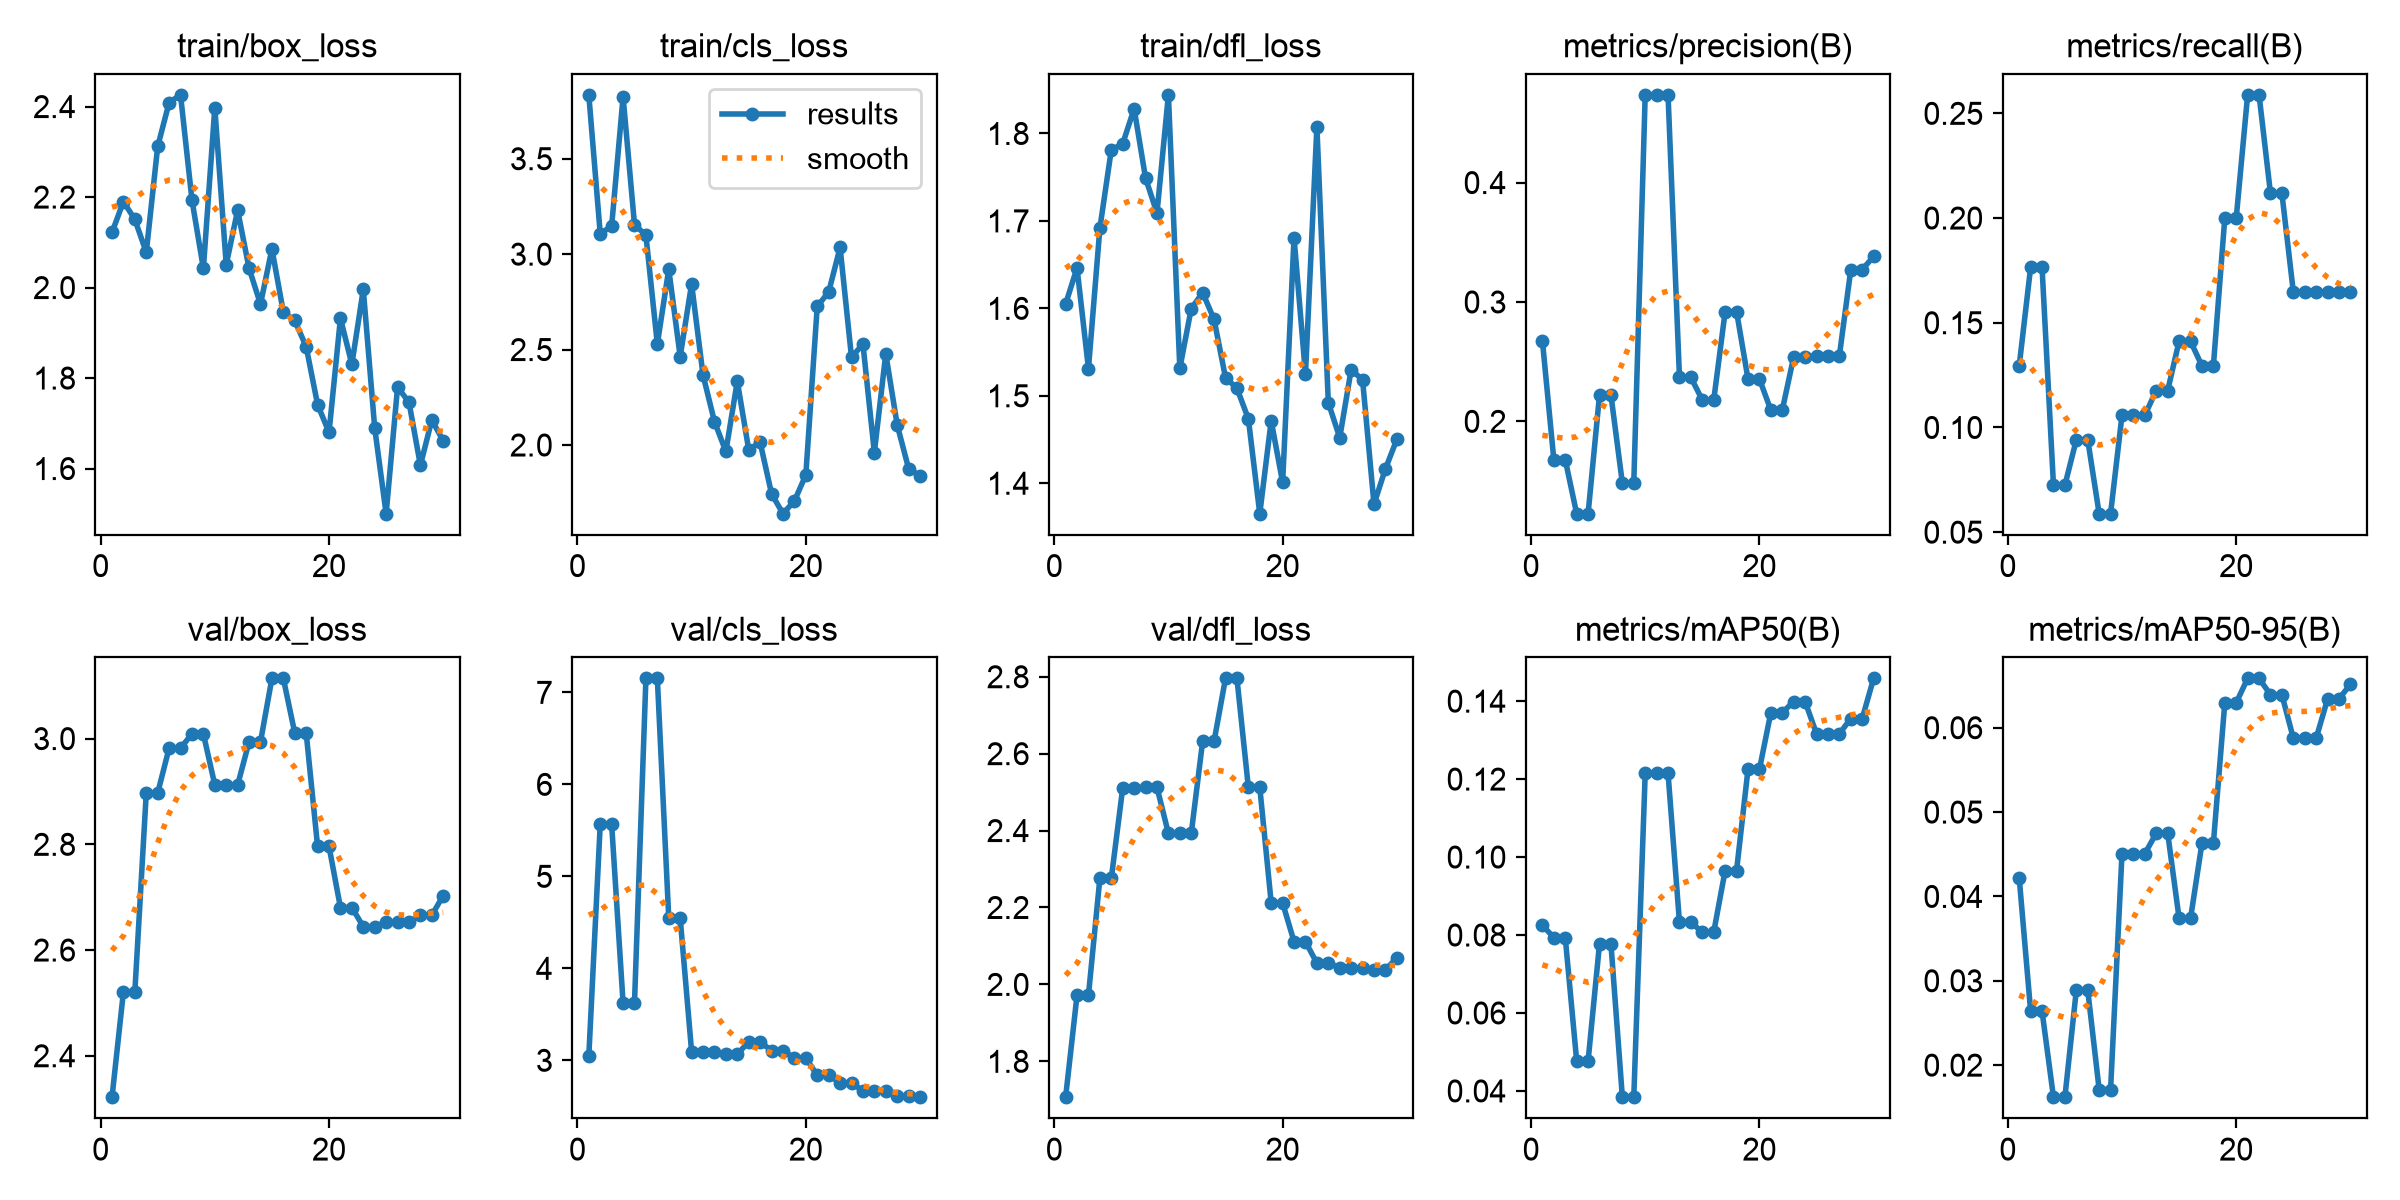

Source data for this figure (header and first rows):
epoch, time, train/box_loss, train/cls_loss, train/dfl_loss, metrics/precision(B), metrics/recall(B), metrics/mAP50(B), metrics/mAP50-95(B), val/box_loss, val/cls_loss, val/dfl_loss, lr/pg0, lr/pg1, lr/pg2
1, 99.64, 2.122, 3.834, 1.605, 0.2675, 0.1294, 0.08248, 0.0422, 2.322, 3.046, 1.707, 0.0005714, 0.0005714, 0.0005714
2, 123.9, 2.19, 3.107, 1.646, 0.1679, 0.1765, 0.07935, 0.0264, 2.521, 5.566, 1.972, 0.001197, 0.001197, 0.001197
3, 142.2, 2.151, 3.147, 1.531, 0.1679, 0.1765, 0.07935, 0.0264, 2.521, 5.566, 1.972, 0.001779, 0.001779, 0.001779
4, 162.4, 2.078, 3.824, 1.692, 0.1227, 0.07241, 0.04769, 0.0162, 2.897, 3.624, 2.276, 0.001802, 0.001802, 0.001802
5, 179.1, 2.312, 3.155, 1.781, 0.1227, 0.07241, 0.04769, 0.0162, 2.897, 3.624, 2.276, 0.001736, 0.001736, 0.001736
6, 196.9, 2.409, 3.099, 1.788, 0.2221, 0.09412, 0.07772, 0.02889, 2.982, 7.152, 2.511, 0.00167, 0.00167, 0.00167
7, 211.9, 2.426, 2.529, 1.828, 0.2221, 0.09412, 0.07772, 0.02889, 2.982, 7.152, 2.511, 0.001604, 0.001604, 0.001604
8, 231.6, 2.194, 2.921, 1.749, 0.1483, 0.05882, 0.03839, 0.0171, 3.009, 4.547, 2.512, 0.001538, 0.001538, 0.001538
9, 247.8, 2.042, 2.464, 1.709, 0.1483, 0.05882, 0.03839, 0.0171, 3.009, 4.547, 2.512, 0.001472, 0.001472, 0.001472
10, 265.5, 2.397, 2.844, 1.844, 0.4734, 0.1059, 0.1215, 0.04506, 2.912, 3.094, 2.393, 0.001406, 0.001406, 0.001406
11, 281.4, 2.051, 2.367, 1.531, 0.4734, 0.1059, 0.1215, 0.04506, 2.912, 3.094, 2.393, 0.00134, 0.00134, 0.00134
12, 299.5, 2.171, 2.123, 1.6, 0.4734, 0.1059, 0.1215, 0.04506, 2.912, 3.094, 2.393, 0.001274, 0.001274, 0.001274
13, 318.3, 2.042, 1.966, 1.618, 0.2369, 0.1177, 0.08324, 0.0475, 2.994, 3.068, 2.633, 0.001208, 0.001208, 0.001208
14, 332.8, 1.963, 2.334, 1.587, 0.2369, 0.1177, 0.08324, 0.0475, 2.994, 3.068, 2.633, 0.001142, 0.001142, 0.001142
15, 348, 2.086, 1.976, 1.521, 0.2179, 0.1412, 0.08074, 0.03739, 3.114, 3.199, 2.796, 0.001076, 0.001076, 0.001076
16, 363.1, 1.946, 2.014, 1.509, 0.2179, 0.1412, 0.08074, 0.03739, 3.114, 3.199, 2.796, 0.00101, 0.00101, 0.00101
17, 378.1, 1.927, 1.745, 1.474, 0.2919, 0.1294, 0.09655, 0.0463, 3.011, 3.107, 2.512, 0.000944, 0.000944, 0.000944
18, 391, 1.869, 1.64, 1.365, 0.2919, 0.1294, 0.09655, 0.0463, 3.011, 3.107, 2.512, 0.000878, 0.000878, 0.000878
19, 405.4, 1.741, 1.707, 1.472, 0.2355, 0.2, 0.1225, 0.06296, 2.796, 3.025, 2.212, 0.000812, 0.000812, 0.000812
20, 419.9, 1.68, 1.843, 1.401, 0.2355, 0.2, 0.1225, 0.06296, 2.796, 3.025, 2.212, 0.000746, 0.000746, 0.000746
21, 446.4, 1.932, 2.727, 1.681, 0.2094, 0.2588, 0.1371, 0.06585, 2.68, 2.838, 2.111, 0.00068, 0.00068, 0.00068
22, 465.2, 1.831, 2.801, 1.525, 0.2094, 0.2588, 0.1371, 0.06585, 2.68, 2.838, 2.111, 0.000614, 0.000614, 0.000614
23, 480.9, 1.996, 3.035, 1.808, 0.254, 0.2118, 0.1399, 0.0639, 2.644, 2.755, 2.055, 0.000548, 0.000548, 0.000548
24, 494, 1.69, 2.459, 1.492, 0.254, 0.2118, 0.1399, 0.0639, 2.644, 2.755, 2.055, 0.000482, 0.000482, 0.000482
25, 510.5, 1.5, 2.529, 1.452, 0.2549, 0.1647, 0.1316, 0.05876, 2.652, 2.667, 2.043, 0.000416, 0.000416, 0.000416
26, 525.5, 1.78, 1.961, 1.53, 0.2549, 0.1647, 0.1316, 0.05876, 2.652, 2.667, 2.043, 0.00035, 0.00035, 0.00035
27, 538.2, 1.747, 2.478, 1.518, 0.2549, 0.1647, 0.1316, 0.05876, 2.652, 2.667, 2.043, 0.000284, 0.000284, 0.000284
28, 551.8, 1.607, 2.105, 1.376, 0.3271, 0.1647, 0.1355, 0.06341, 2.666, 2.609, 2.038, 0.000218, 0.000218, 0.000218
29, 564.1, 1.707, 1.876, 1.416, 0.3271, 0.1647, 0.1355, 0.06341, 2.666, 2.609, 2.038, 0.000152, 0.000152, 0.000152
30, 577.7, 1.661, 1.838, 1.45, 0.3381, 0.1647, 0.1458, 0.06516, 2.703, 2.599, 2.069, 8.6e-05, 8.6e-05, 8.6e-05
